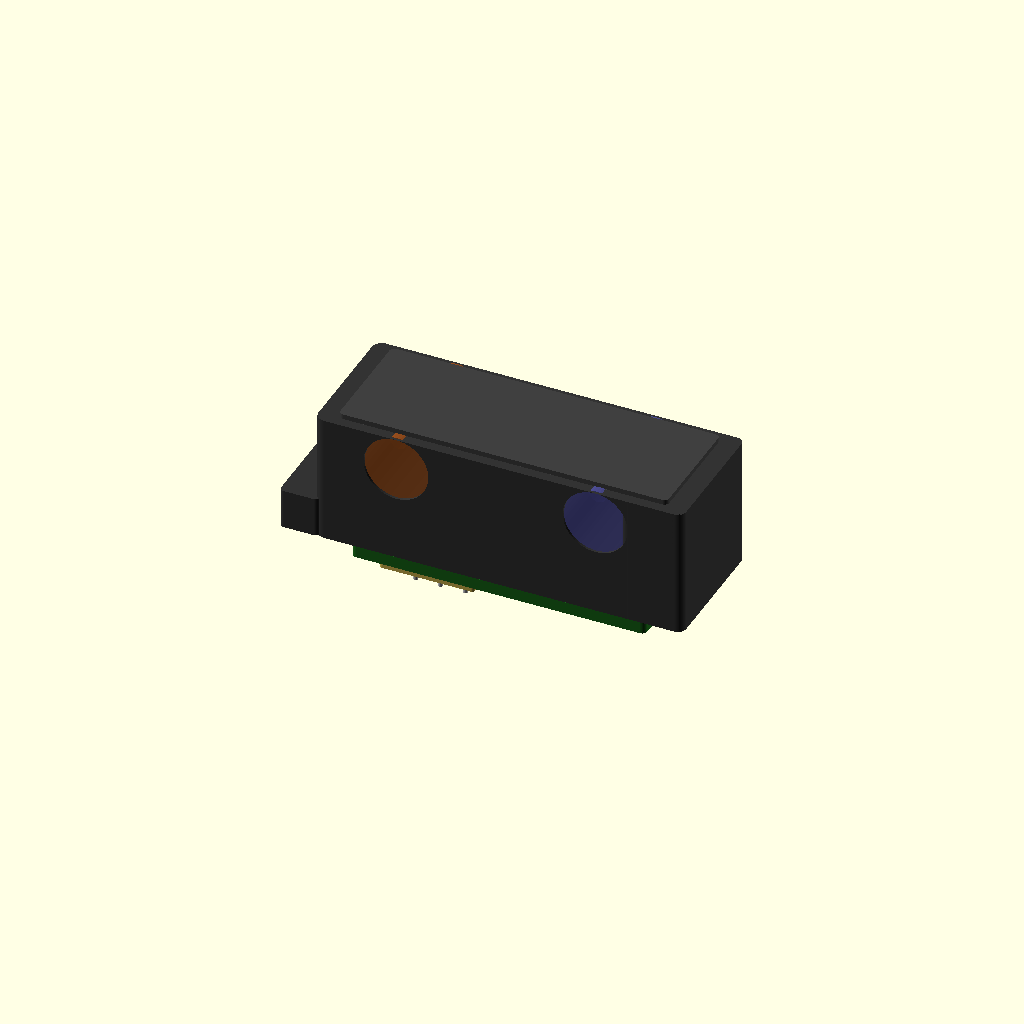
Cell 1: the model at its default parameters.
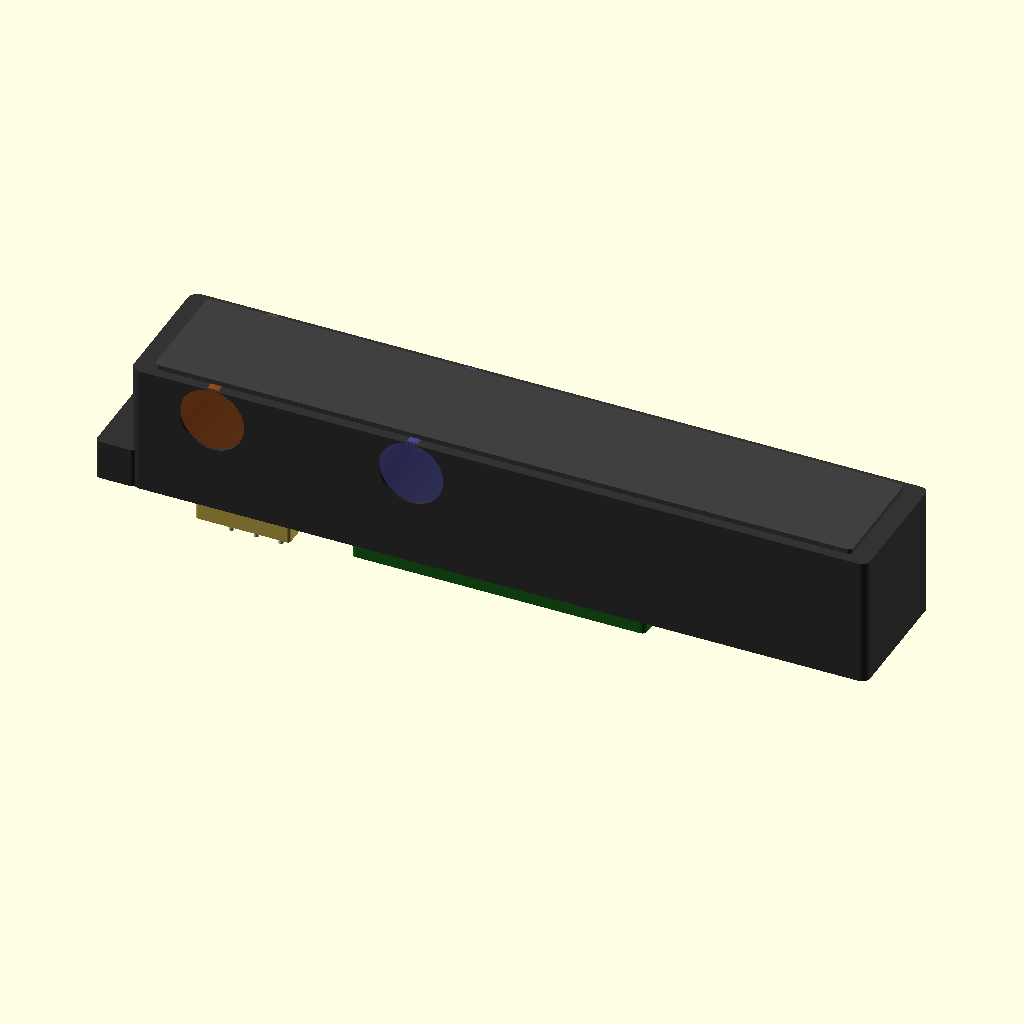
Cell 2 — body_w set to 74, the other parameters unchanged.
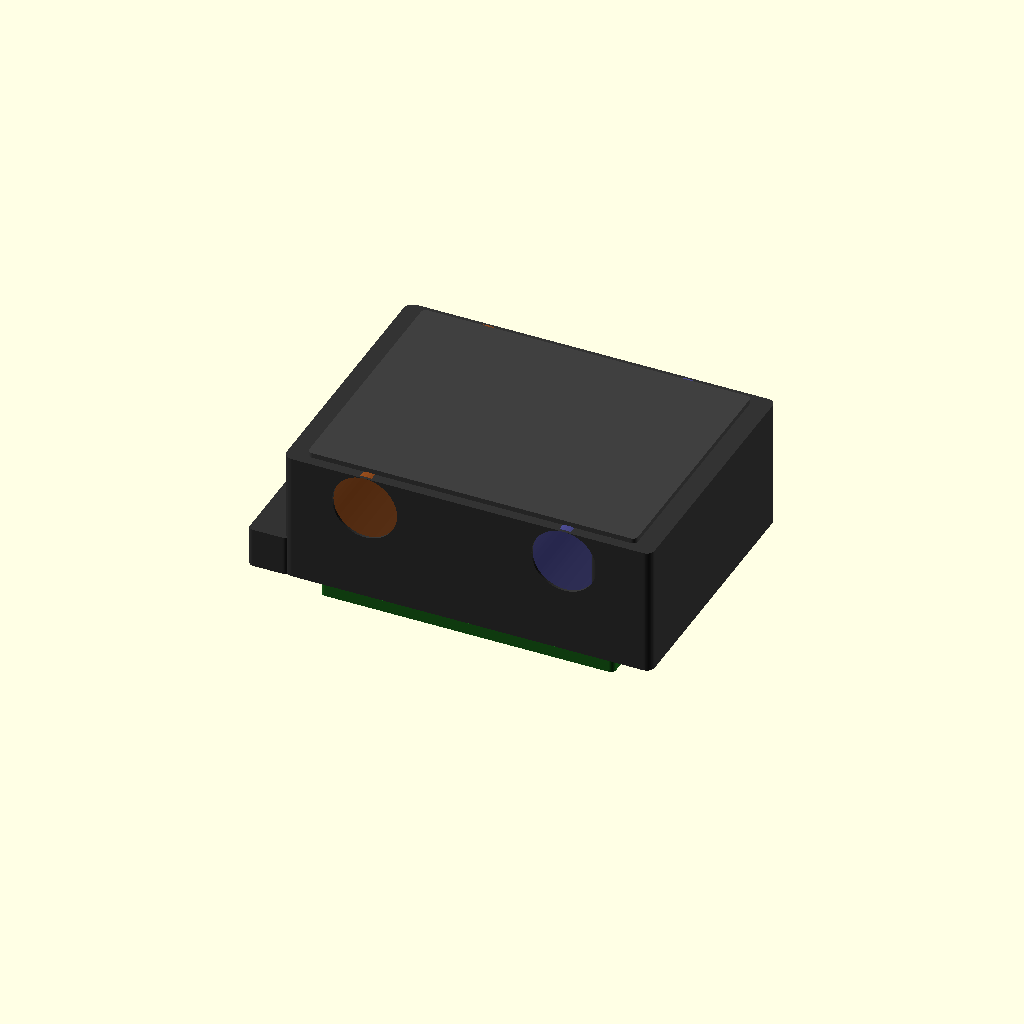
Cell 3: body_d = 27 (everything else at default).
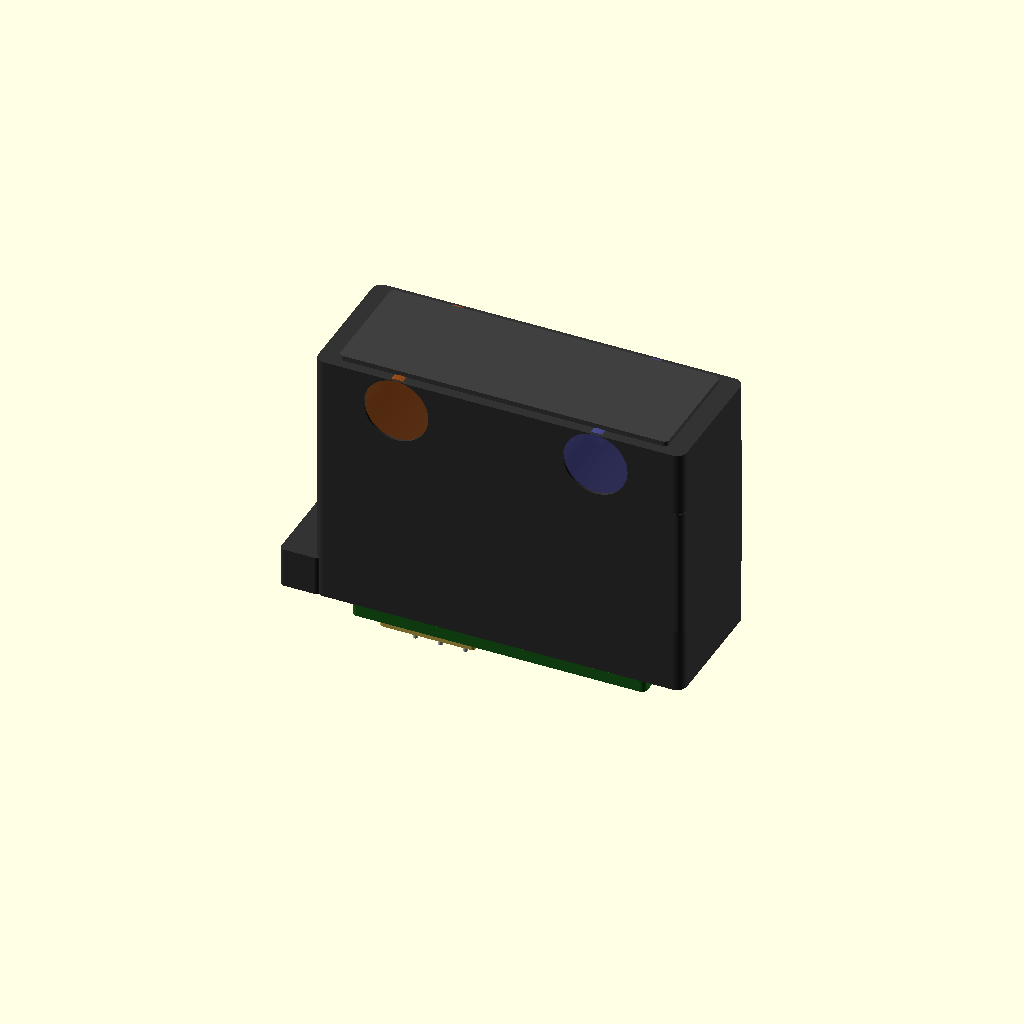
Cell 4: body_h = 26 (everything else at default).
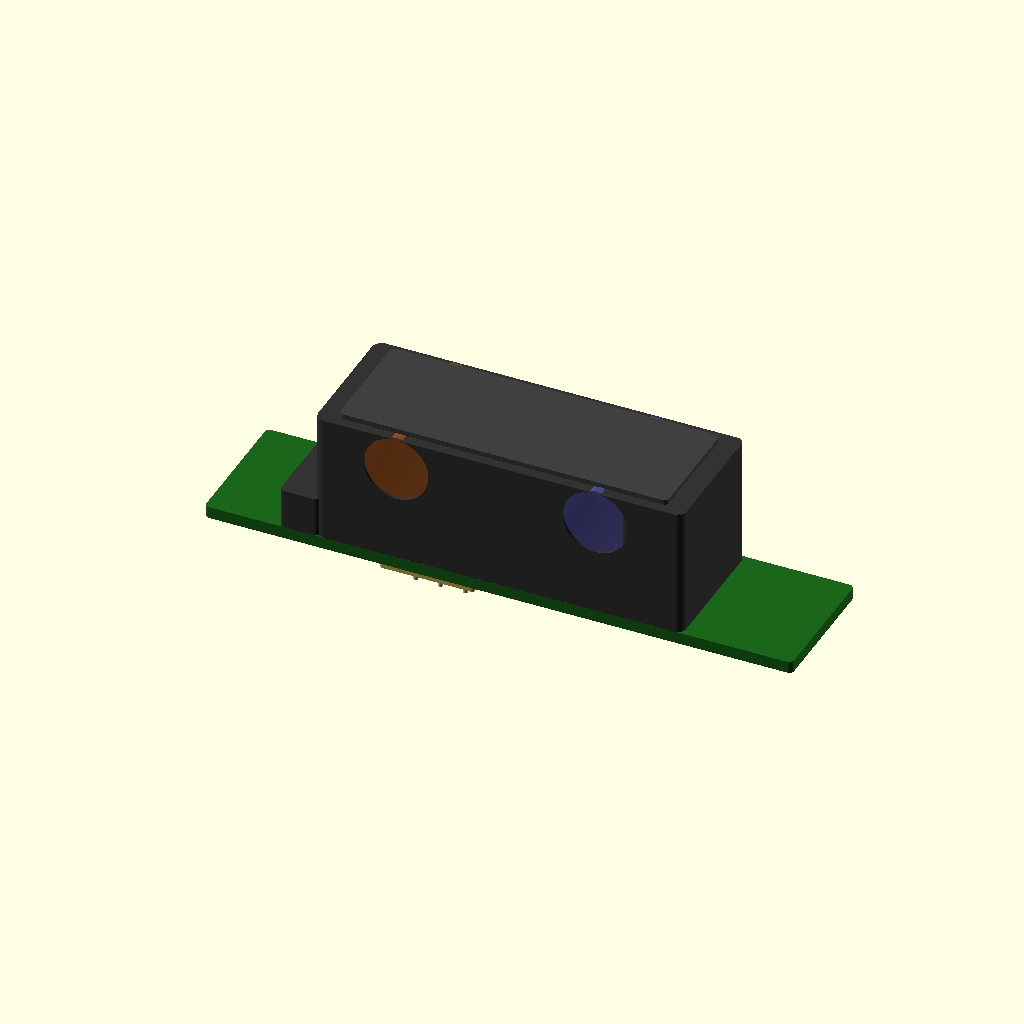
Cell 5 — pwb_w set to 59, the other parameters unchanged.
One fixed orthographic camera (rotation 55°, 0°, 25°; colour scheme Cornfield) for every cell.
Source of the model, results/tier-4-gp2y0a21yk/pdf-page_claude-sonnet-4-6-87b3e3055d5c-2026-09-05T14-58-32-546Z/final.scad:
// Sharp GP2Y0A21YK0F Distance Measuring Sensor
// Unit: mm
// Origin: center of main body
// -Z direction: mounting face (PWB/connector side)

$fn = 64;

// ===== Main Dimensions =====
body_w  = 37.0;   // X: total width
body_d  = 13.5;   // Y: depth (front-back)
body_h  = 13.0;   // Z: height of main body (including lens case top)

pwb_w   = 29.5;   // PWB width (centered)
pwb_d   = body_d;
pwb_h   = 1.2;    // PWB thickness

// Body is split into main block and lens case protrusion
main_h  = 8.4;    // main body height (below lens case level) -- from datasheet side view

// Lens case (right side)
lens_w  = 6.3;    // lens case width (X)
lens_h  = 13.0;   // lens case height (Z)
lens_d  = body_d; // same depth

// Mounting holes
hole_d      = 3.2;
hole_offset = 20.0;  // center-to-center distance between holes (X direction)
// Left hole from left edge: 4.5mm  → center X = -body_w/2 + 4.5
// Right hole from left edge: 4.5+20 = 24.5mm → center X = -body_w/2 + 24.5
hole_x_left  = -body_w/2 + 4.5;
hole_x_right = hole_x_left + hole_offset;
hole_y       = 0;  // centered in depth
hole_z_bot   = -body_h/2;  // bottom of body (mounting face side)

// Connector
conn_w  = 10.0;  // approximate connector width (3 pins, ~10mm)
conn_d  = 7.5;   // connector depth from side view bottom view
conn_h  = 3.3;   // protrudes below PWB (from datasheet: 3.3 ref)
// Connector position: bottom view shows 7.5 from left, 4.15 wide block, 16.3 from right
// connector center X from left edge of body: 7.5 + (body_w - 7.5 - 16.3)/2 ? 
// Bottom view: 7.5 | 4.15 | 16.3 → total = 7.5+4.15+16.3 = 27.95... not quite 37
// Let's place connector centered at X = -body_w/2 + 7.5 + 4.15/2 = -18.5 + 9.575 = -8.925
conn_cx = -body_w/2 + 7.5 + 4.15/2;
conn_cy = 0;

// Lens parameters
lens_r  = 3.75;  // R3.75

// Emitter lens center: from left edge 4.5mm? (same as hole), but lenses are separate
// From top view: emitter left side, detector center area
// Emitter center X: -body_w/2 + 4.5 + lens_r ≈ left side
// Detector center X: around center-right of main body
emitter_cx = -body_w/2 + 4.5 + lens_r;  // ~-14.25
// Detector at ~20mm from left edge center
detector_cx = -body_w/2 + 4.5 + hole_offset/2; // -18.5+14.5 = ~-4 ? 
// Let's use datasheet: φ3.2 hole for detector near center
// emitter hole at left, detector hole slightly right of center
// Simplified placement:
emitter_x   = -body_w/2 + 4.5 + lens_r;  // ≈ -14.25
detector_x  =  emitter_x + hole_offset;   // +5.75 (using 20mm between holes as guide)

lens_z_top  =  body_h/2;  // flush with top of body
lens_cy     =  0;          // centered in Y

// Colors
color_body      = [0.2, 0.2, 0.2, 1.0];  // dark gray ABS
color_pwb       = [0.1, 0.4, 0.1, 1.0];  // green PCB
color_lens      = [0.15, 0.15, 0.15, 1.0];
color_connector = [0.8, 0.7, 0.3, 1.0];  // yellowish connector

// ===== Helper: rounded box =====
module rounded_box(w, d, h, r=0.5) {
    hull() {
        for (xi = [-1, 1]) for (yi = [-1, 1]) {
            translate([xi*(w/2 - r), yi*(d/2 - r), 0])
                cylinder(r=r, h=h, center=true);
        }
    }
}

// ===== Main body block =====
module main_body() {
    color(color_body) {
        difference() {
            // Main rectangular body
            translate([0, 0, 0])
                rounded_box(body_w, body_d, body_h, r=1.0);

            // Mounting hole (left)
            translate([hole_x_left, hole_y, 0])
                cylinder(d=hole_d, h=body_h+2, center=true);

            // Mounting hole (right)  
            translate([hole_x_right, hole_y, 0])
                cylinder(d=hole_d, h=body_h+2, center=true);

            // Cutout for lens openings (emitter)
            translate([emitter_x, 0, body_h/2 - lens_r + 0.5])
                rotate([90, 0, 0])
                    cylinder(d=lens_r*2 - 1.0, h=body_d+2, center=true);

            // Cutout for lens openings (detector)
            translate([detector_x, 0, body_h/2 - lens_r + 0.5])
                rotate([90, 0, 0])
                    cylinder(d=lens_r*2 - 1.0, h=body_d+2, center=true);
        }
    }
}

// ===== Lens case (elevated portion on right side) =====
module lens_case() {
    // The lens case is a protrusion on the right side of the body
    // It extends slightly above the main body height
    lc_x_center = body_w/2 - lens_w/2;
    lc_extra_h  = 0;  // same height as body in this model
    color(color_body)
        translate([lc_x_center, 0, 0])
            rounded_box(lens_w, body_d, lens_h, r=0.8);
}

// ===== Lenses =====
module emitter_lens() {
    color([0.6, 0.3, 0.1, 0.9])  // IR LED: orange-ish
    translate([emitter_x, 0, body_h/2 - lens_r + 0.3])
        rotate([90, 0, 0])
            cylinder(d=lens_r*2 - 0.5, h=body_d - 0.5, center=true);
}

module detector_lens() {
    color([0.3, 0.3, 0.6, 0.85])  // PSD: blue-ish
    translate([detector_x, 0, body_h/2 - lens_r + 0.3])
        rotate([90, 0, 0])
            cylinder(d=lens_r*2 - 0.5, h=body_d - 0.5, center=true);
}

// ===== PWB (printed wiring board) =====
module pwb() {
    color(color_pwb)
    translate([0, 0, -body_h/2 - pwb_h/2])
        rounded_box(pwb_w, pwb_d, pwb_h, r=0.5);
}

// ===== Connector =====
module connector() {
    // 3-pin JST connector protruding below PWB
    pin_pitch = 2.5;
    conn_body_w = 3 * pin_pitch + 2.0;  // ~9.5
    conn_body_d = 6.0;
    conn_body_h = conn_h;

    color(color_connector)
    translate([conn_cx, 0, -body_h/2 - pwb_h - conn_body_h/2])
        rounded_box(conn_body_w, conn_body_d, conn_body_h, r=0.3);

    // Pins
    color([0.8, 0.8, 0.8])
    for (i = [-1, 0, 1]) {
        translate([conn_cx + i * pin_pitch, 0, -body_h/2 - pwb_h - conn_body_h - 2.5/2])
            cylinder(d=0.5, h=2.5, center=true);
    }
}

// ===== Label bump (stamp area on top) =====
module stamp_bump() {
    color([0.25, 0.25, 0.25])
    translate([0, 0, body_h/2 + 0.5/2])
        rounded_box(body_w - 4, body_d - 2, 0.5, r=0.5);
}

// ===== Mounting tab on left side =====
// From top view there's a notch/tab on the far left
module left_tab() {
    tab_w = 4.0;
    tab_d = body_d;
    tab_h = 4.0;
    color(color_body)
    translate([-body_w/2 - tab_w/2 + 0.5, 0, -body_h/2 + tab_h/2])
        rounded_box(tab_w, tab_d, tab_h, r=0.5);
}

// ===== Assemble =====
main_body();
lens_case();
emitter_lens();
detector_lens();
pwb();
connector();
stamp_bump();
left_tab();
Customizer parameters (derived from the source; name, type, default, range or options):
body_w: number, default 37
body_d: number, default 13.5
body_h: number, default 13
pwb_w: number, default 29.5
pwb_h: number, default 1.2
main_h: number, default 8.4
lens_w: number, default 6.3
lens_h: number, default 13
hole_d: number, default 3.2
hole_offset: number, default 20
hole_y: number, default 0
conn_w: number, default 10
conn_d: number, default 7.5
conn_h: number, default 3.3
conn_cy: number, default 0
lens_r: number, default 3.75
lens_cy: number, default 0
color_body: vector, default [0.2, 0.2, 0.2, 1]
color_pwb: vector, default [0.1, 0.4, 0.1, 1]
color_lens: vector, default [0.15, 0.15, 0.15, 1]
color_connector: vector, default [0.8, 0.7, 0.3, 1]
